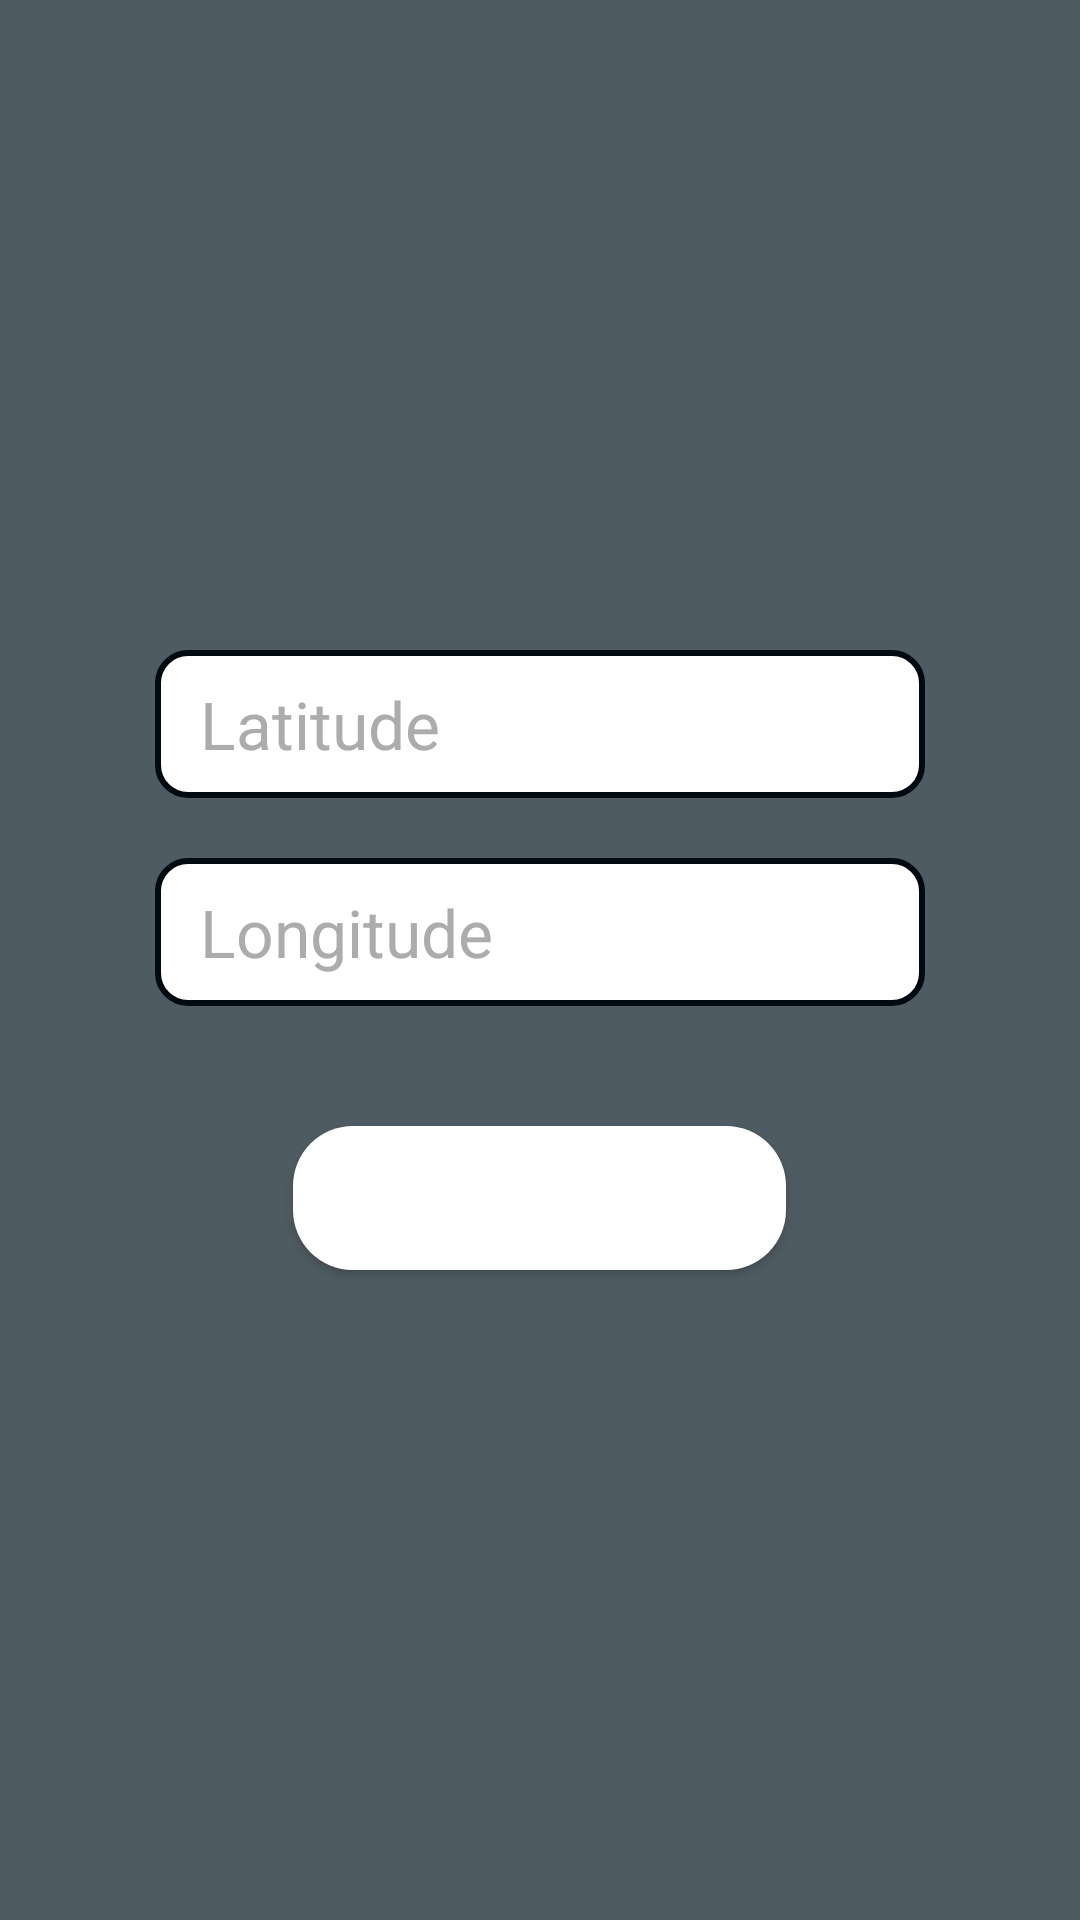

This screen was rendered from an Android layout file. Write that file and the resources it references.
<!-- AndroidManifest.xml: application theme Theme.RastgeleKonum -->
<!-- res/layout/fragment_custom.xml -->
<?xml version="1.0" encoding="utf-8"?>
<LinearLayout
    xmlns:android="http://schemas.android.com/apk/res/android"
    xmlns:tools="http://schemas.android.com/tools"
    android:layout_width="match_parent"
    android:layout_height="match_parent"
    android:orientation="vertical"
    android:gravity="center"
    android:background="@color/view_pager_background"
    tools:context=".ui.fragment.CustomFragment">

    <EditText
        android:id="@+id/editTextLatitude"
        android:layout_width="wrap_content"
        android:layout_height="wrap_content"
        android:background="@drawable/edit_text_background"
        android:ems="10"
        android:maxLength="10"
        android:singleLine="true"
        android:textColor="@color/edit_text_text_color"
        android:textColorHint="@color/hint_text_text_color"
        android:paddingBottom="10dp"
        android:paddingTop="10dp"
        android:paddingStart="15dp"
        android:paddingEnd="15dp"
        android:textSize="22sp"
        android:hint="@string/special_latitude"
        android:inputType="numberSigned|numberDecimal"
        />

    <EditText
        android:id="@+id/editTextLongitude"
        android:layout_width="wrap_content"
        android:layout_height="wrap_content"
        android:layout_marginTop="20dp"
        android:background="@drawable/edit_text_background"
        android:ems="10"
        android:maxLength="11"
        android:singleLine="true"
        android:textColor="@color/edit_text_text_color"
        android:textColorHint="@color/hint_text_text_color"
        android:paddingBottom="10dp"
        android:paddingTop="10dp"
        android:paddingStart="15dp"
        android:paddingEnd="15dp"
        android:textSize="22sp"
        android:hint="@string/special_longitude"
        android:inputType="numberSigned|numberDecimal"
        />

    <Button
        android:id="@+id/buttonGoLocation"
        android:layout_width="wrap_content"
        android:layout_height="wrap_content"
        android:layout_marginTop="40dp"
        android:paddingBottom="10dp"
        android:paddingTop="10dp"
        android:paddingStart="15dp"
        android:paddingEnd="15dp"
        android:textColor="@color/button_text_color"
        android:background="@drawable/button_background"
        android:text="@string/special_go_location"
        android:textAllCaps="false"
        android:textSize="20sp"/>

</LinearLayout>
<!-- resources referenced by this layout -->
<resources>
  <color name="button_text_color">@color/white</color>
  <color name="edit_text_text_color">@color/black</color>
  <color name="hint_text_text_color">@color/white_high</color>
  <color name="view_pager_background">@color/plight</color>
  <!-- drawable button_background (drawable) -->
  <?xml version="1.0" encoding="utf-8"?>
  <shape
      xmlns:android="http://schemas.android.com/apk/res/android">
  
      <corners android:radius="20dp"/>
      <solid android:color="@color/button_background"/>
  
  </shape>
  <!-- drawable edit_text_background (drawable) -->
  <?xml version="1.0" encoding="utf-8"?>
  <shape
      xmlns:android="http://schemas.android.com/apk/res/android">
  
      <solid android:color="@color/edit_text_background"/>
      <stroke android:color="@color/p_dark"
          android:width="2dp"/>
      <corners android:radius="10dp"/>
  
  </shape>
  <string name="special_go_location">Go To Location</string>
  <string name="special_latitude">Latitude</string>
  <string name="special_longitude">Longitude</string>
  <style name="Theme.RastgeleKonum" parent="Theme.MaterialComponents.DayNight.DarkActionBar">
          
          <item name="colorPrimary">@color/primary</item>
          <item name="colorPrimaryVariant">@color/p_dark</item>
          <item name="colorOnPrimary">@color/white</item>
          
          <item name="colorSecondary">@color/teal_200</item>
          <item name="colorSecondaryVariant">@color/teal_700</item>
          <item name="colorOnSecondary">@color/black</item>
          
          <item name="android:statusBarColor" tools:targetApi="l">?attr/colorPrimaryVariant</item>
          
      </style>
  <color name="white">#FFFFFFFF</color>
  <color name="black">#FF000000</color>
  <color name="white_high">#ACACAC</color>
  <color name="plight">#4f5b62</color>
  <color name="button_background">@color/white</color>
  <color name="edit_text_background">@color/white</color>
  <color name="p_dark">#000a12</color>
  <color name="primary">#263238</color>
  <color name="teal_200">#FF03DAC5</color>
  <color name="teal_700">#FF018786</color>
</resources>
